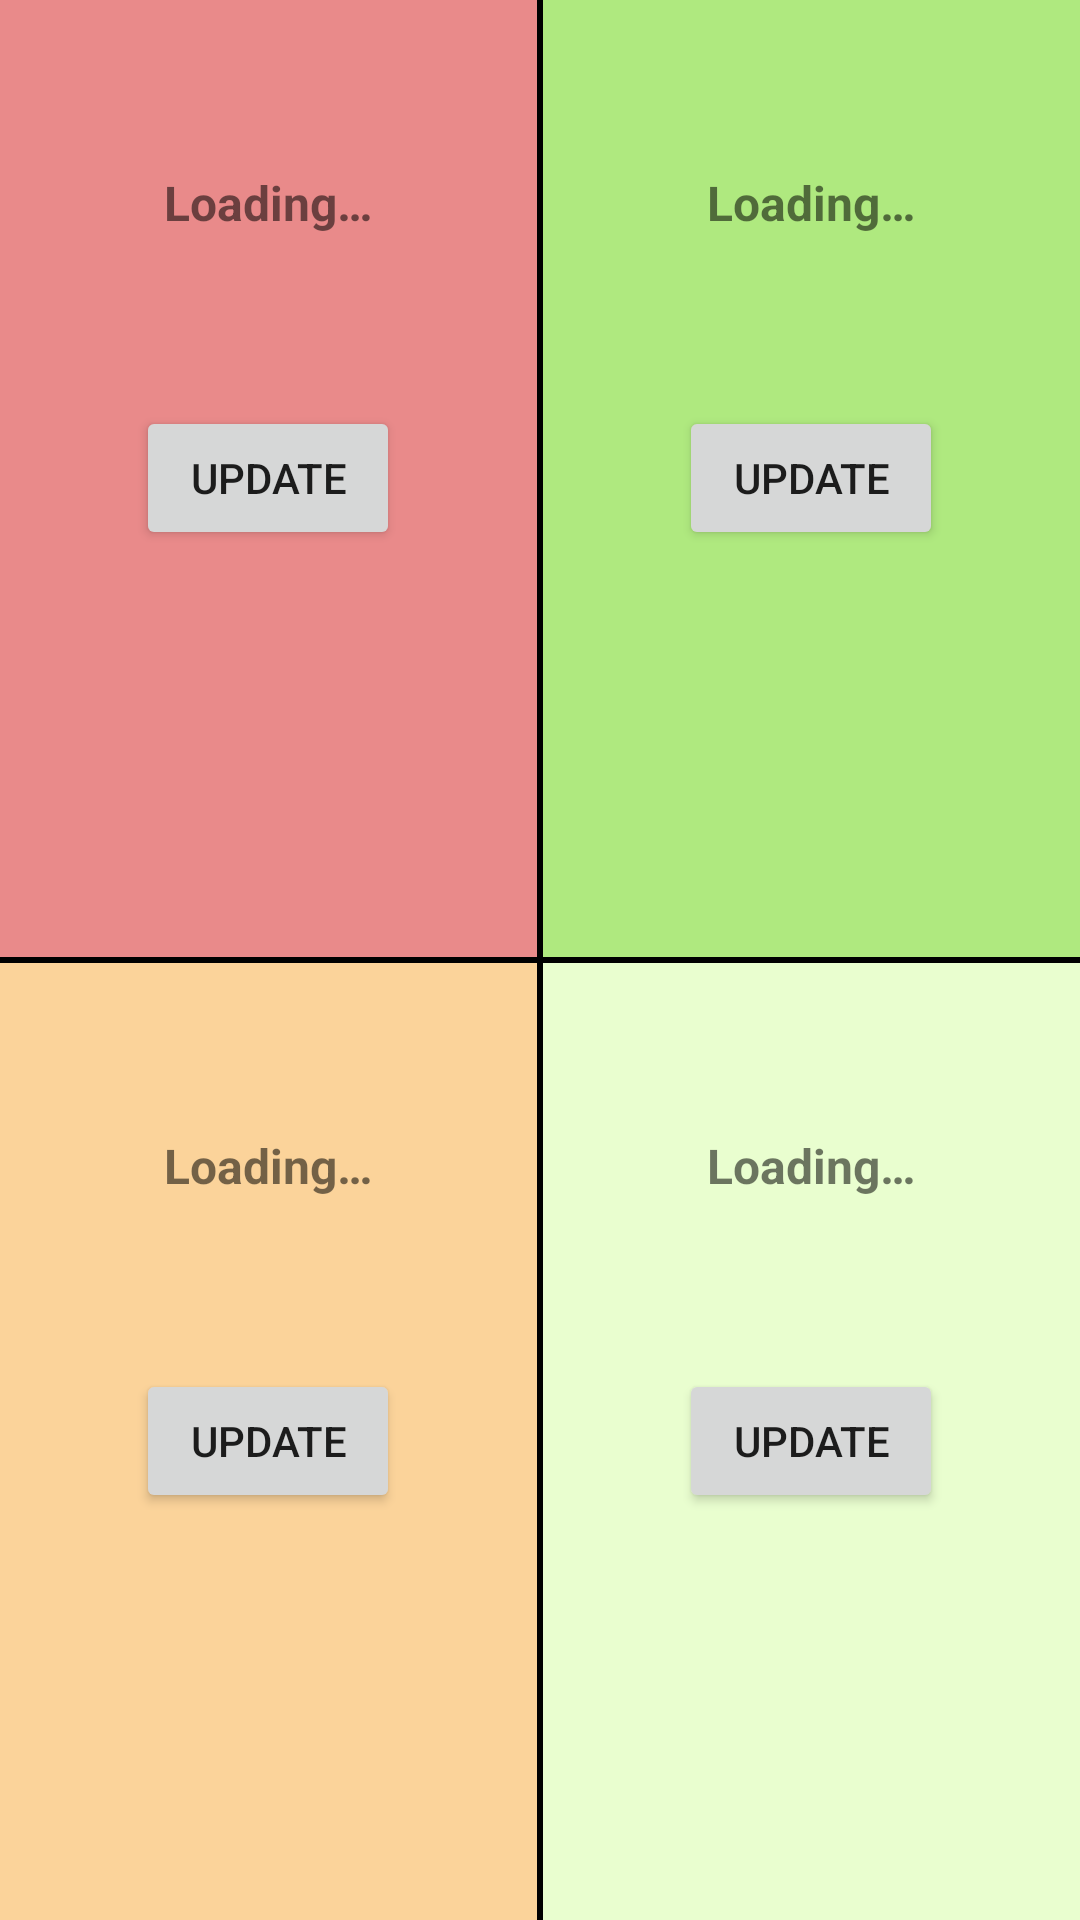

Reconstruct the res/layout file that produces this screen, plus the resources it refers to.
<!-- AndroidManifest.xml: activity theme AppTheme.NoActionBar -->
<!-- res/layout/nutrient_list.xml -->
<?xml version="1.0" encoding="utf-8"?>
<RelativeLayout
    xmlns:android="http://schemas.android.com/apk/res/android"
    xmlns:app="http://schemas.android.com/apk/res-auto"
    xmlns:tools="http://schemas.android.com/tools"
    android:id="@+id/nutrient_list"
    android:layout_width="match_parent"
    android:layout_height="match_parent"
    app:layoutManager="LinearLayoutManager"
    tools:context="com.example.android.macromonitor.NutrientListActivity">

    <View
        android:id="@+id/horizontalDivider"
        android:layout_width="match_parent"
        android:layout_height="2dp"
        android:layout_centerVertical="true"
        android:background="@color/black" />

    <View
        android:id="@+id/verticalDivider"
        android:layout_width="2dp"
        android:layout_height="match_parent"
        android:layout_centerHorizontal="true"
        android:background="@color/black" />

    <RelativeLayout
        android:id="@+id/quadrant_one"
        android:layout_width="match_parent"
        android:layout_height="match_parent"
        android:layout_above="@id/horizontalDivider"
        android:layout_toLeftOf="@id/verticalDivider"
        android:layout_toStartOf="@+id/verticalDivider"
        android:background="@color/light_red" >

        <TextView
            android:id="@+id/quadrant_one_text"
            android:layout_width="match_parent"
            android:layout_height="match_parent"
            android:layout_above="@+id/quadrant_one_update_button"
            android:layout_centerHorizontal="true"
            android:text="@string/loading"
            android:textAlignment="center"
            android:gravity="center"
            android:textSize="@dimen/text_size"
            android:textStyle="bold" />

        <Button
            android:id="@+id/quadrant_one_update_button"
            android:layout_width="wrap_content"
            android:layout_height="wrap_content"
            android:layout_centerInParent="true"
            android:text="@string/update_button"/>

    </RelativeLayout>

    <RelativeLayout
        android:id="@+id/quadrant_two"
        android:layout_width="match_parent"
        android:layout_height="match_parent"
        android:layout_above="@id/horizontalDivider"
        android:layout_toRightOf="@id/verticalDivider"
        android:layout_toEndOf="@+id/verticalDivider"
        android:background="@color/light_green" >

        <TextView
            android:id="@+id/quadrant_two_text"
            android:layout_width="match_parent"
            android:layout_height="match_parent"
            android:layout_above="@+id/quadrant_two_update_button"
            android:layout_centerHorizontal="true"
            android:gravity="center"
            android:text="@string/loading"
            android:textAlignment="center"
            android:textSize="@dimen/text_size"
            android:textStyle="bold" />

        <Button
            android:id="@+id/quadrant_two_update_button"
            android:layout_width="wrap_content"
            android:layout_height="wrap_content"
            android:layout_centerInParent="true"
            android:text="@string/update_button"/>
    </RelativeLayout>

    <RelativeLayout
        android:id="@+id/quadrant_three"
        android:layout_width="match_parent"
        android:layout_height="match_parent"
        android:layout_below="@id/horizontalDivider"
        android:layout_toLeftOf="@id/verticalDivider"
        android:layout_toStartOf="@+id/verticalDivider"
        android:background="@color/peach" >

        <TextView
            android:id="@+id/quadrant_three_text"
            android:layout_width="match_parent"
            android:layout_height="match_parent"
            android:layout_above="@+id/quadrant_three_update_button"
            android:layout_centerHorizontal="true"
            android:gravity="center"
            android:text="@string/loading"
            android:textAlignment="center"
            android:textSize="@dimen/text_size"
            android:textStyle="bold" />

        <Button
            android:id="@+id/quadrant_three_update_button"
            android:layout_width="wrap_content"
            android:layout_height="wrap_content"
            android:layout_centerInParent="true"
            android:text="@string/update_button"/>
    </RelativeLayout>

    <RelativeLayout
        android:id="@+id/quadrant_four"
        android:layout_width="match_parent"
        android:layout_height="match_parent"
        android:layout_below="@id/horizontalDivider"
        android:layout_toRightOf="@id/verticalDivider"
        android:layout_toEndOf="@+id/verticalDivider"
        android:background="@color/light_yellow_green" >

        <TextView
            android:id="@+id/quadrant_four_text"
            android:layout_width="match_parent"
            android:layout_height="match_parent"
            android:layout_above="@+id/quadrant_four_update_button"
            android:layout_centerHorizontal="true"
            android:gravity="center"
            android:text="@string/loading"
            android:textAlignment="center"
            android:textSize="@dimen/text_size"
            android:textStyle="bold" />

        <Button
            android:id="@+id/quadrant_four_update_button"
            android:layout_width="wrap_content"
            android:layout_height="wrap_content"
            android:layout_centerInParent="true"
            android:text="@string/update_button"/>
    </RelativeLayout>
</RelativeLayout>
<!-- resources referenced by this layout -->
<resources>
  <color name="black">#000</color>
  <color name="light_green">#c89be55e</color>
  <color name="light_red">#c8e56b6b</color>
  <color name="light_yellow_green">#c8e5ffc4</color>
  <color name="peach">#c8fcc880</color>
  <dimen name="text_size">16sp</dimen>
  <string name="loading">Loading…</string>
  <string name="update_button">Update</string>
  <style name="AppTheme.NoActionBar">
          <item name="windowActionBar">false</item>
          <item name="windowNoTitle">true</item>
      </style>
</resources>
